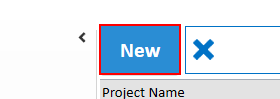
Task: Test Proccess to AutoQuotes Core
Workflow: AQ CPQ Q3 Sprint 5 AQ8FES 1500 MAP Price of base item passed as MAP price for accessories

Step 1: click on 'push button  New' in window 'Auto*' (aq8.exe)

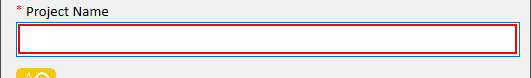
Step 2: type "MAP Price Test" into the editable text in window 'New Project' (aq8.exe)

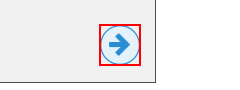
Step 3: click on 'push button  btnOk' in window 'New Project' (aq8.exe)

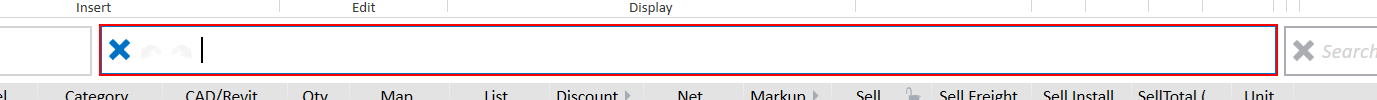
Step 4: type "SG14T-S" into 'editable text' (aq8.exe)

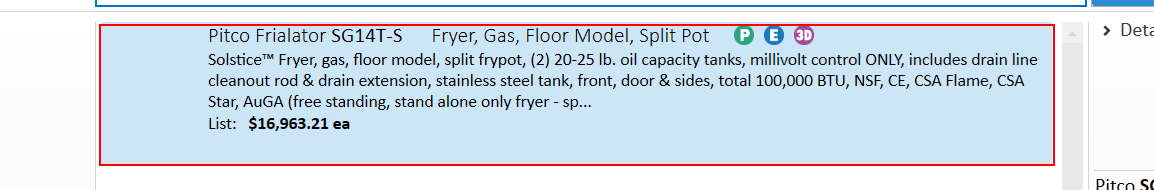
Step 5: click on 'client  Item:' in window 'MAP Price Test' (aq8.exe)

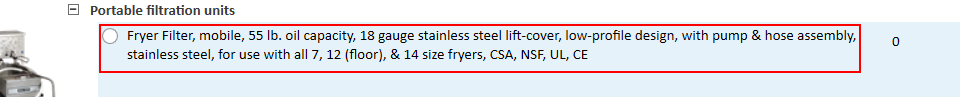
Step 6: click on 'radio button' in window 'MAP Price Test' (aq8.exe)

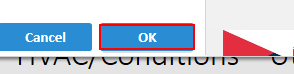
Step 7: click on the element in window 'MAP Price Test' (aq8.exe)

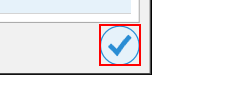
Step 8: click on the push button in window 'No Discount Assigned' (aq8.exe)

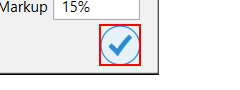
Step 9: click on 'push button  okBtn' in window 'Quantity Prompt' (aq8.exe)

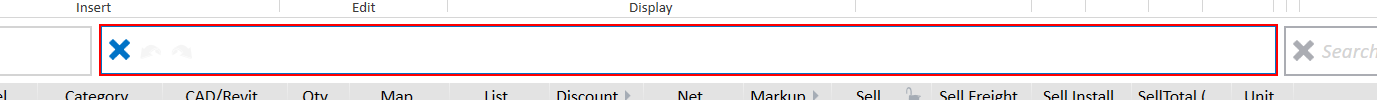
Step 10: type "1000F-C4" into 'editable text' (aq8.exe)

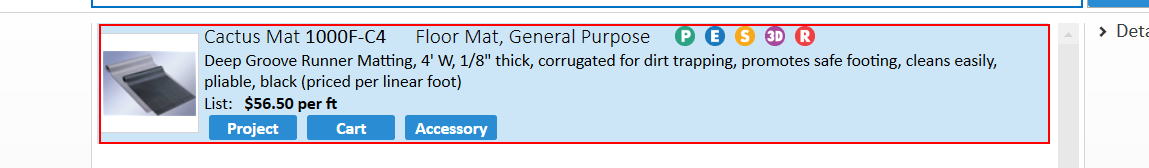
Step 11: click on 'push button' in window 'MAP Price Test' (aq8.exe)

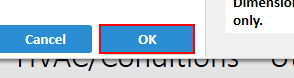
Step 12: click on 'push button  OK' in window 'MAP Price Test' (aq8.exe)

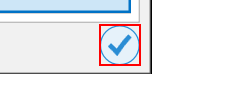
Step 13: click on the push button in window 'No Discount Assigned' (aq8.exe)

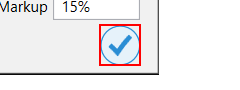
Step 14: click on 'push button  okBtn' in window 'Quantity Prompt' (aq8.exe)
